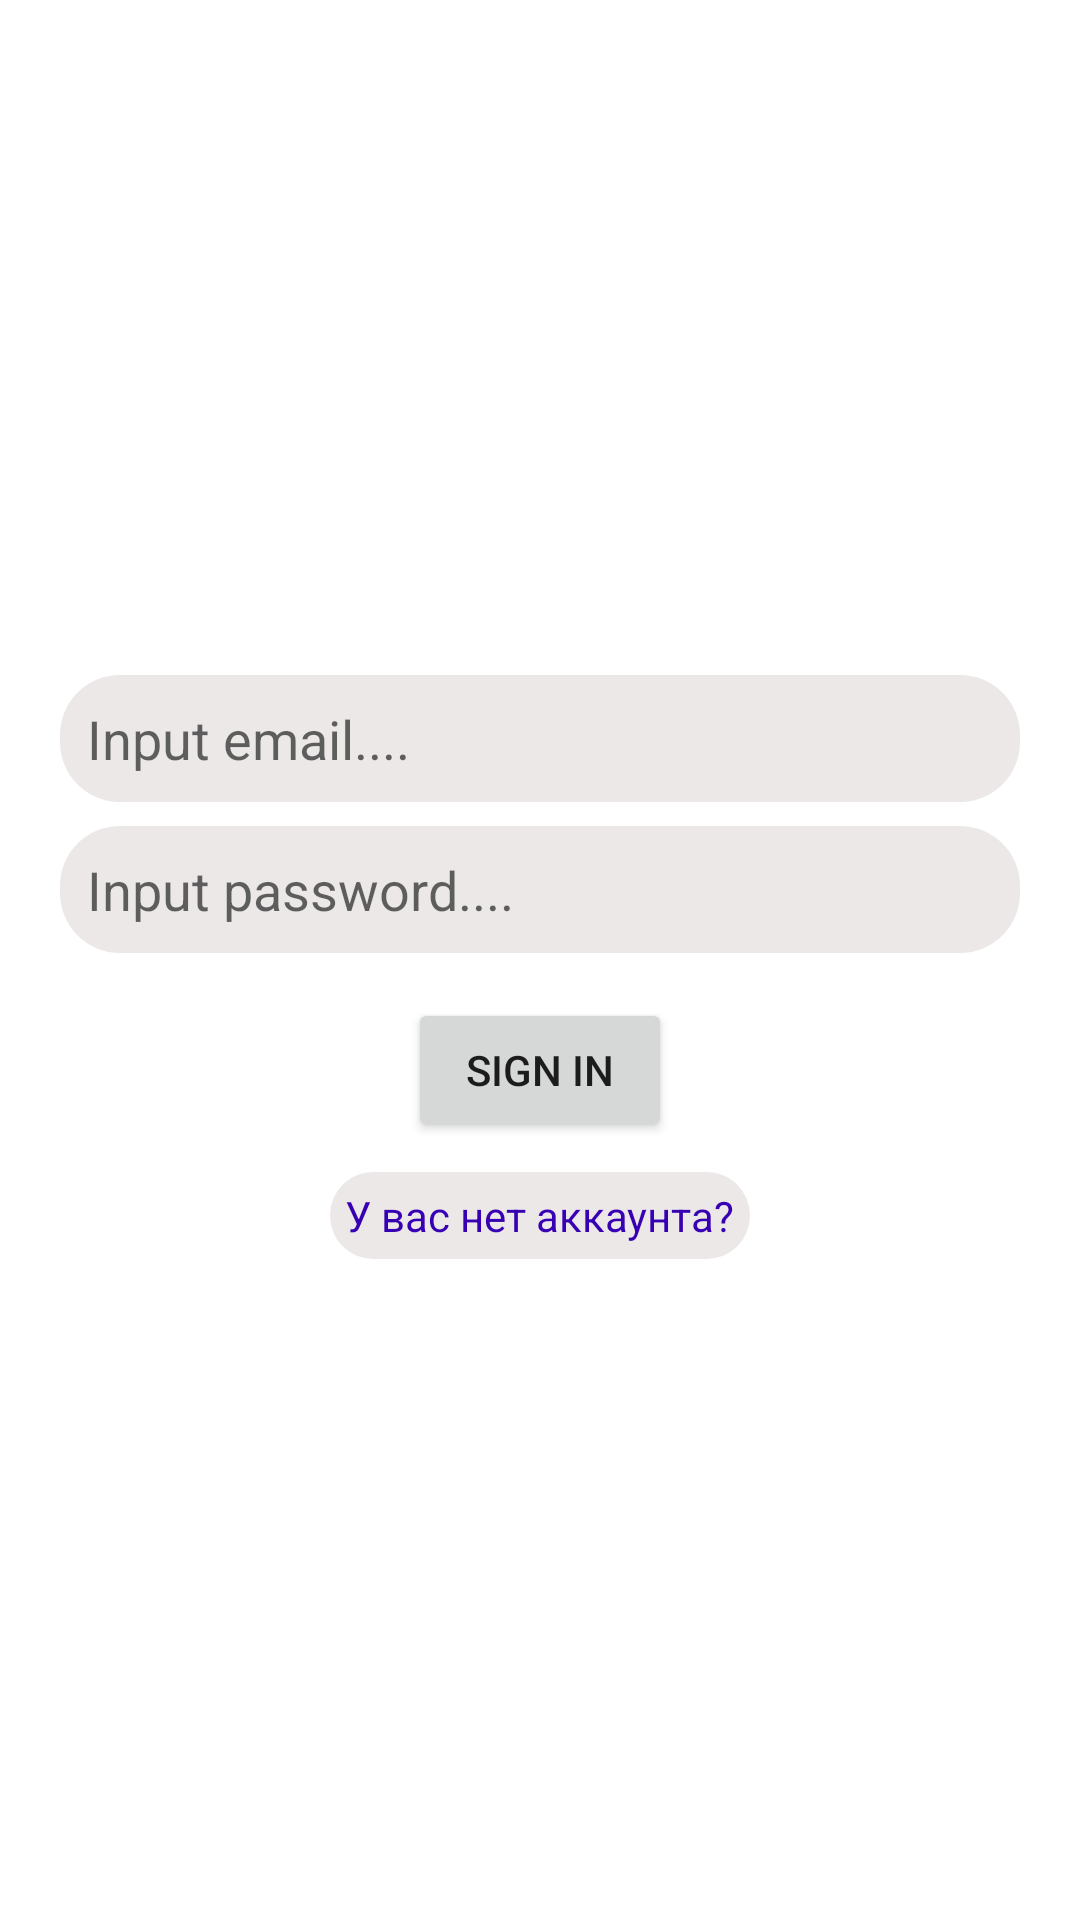

Layout XML and referenced resources for this Android screen:
<!-- AndroidManifest.xml: application theme Theme.AirPollutionApp -->
<!-- res/layout/fragment_sign_in.xml -->
<?xml version="1.0" encoding="utf-8"?>
<FrameLayout xmlns:android="http://schemas.android.com/apk/res/android"
    xmlns:tools="http://schemas.android.com/tools"
    android:layout_width="match_parent"
    android:layout_height="match_parent"
    tools:context=".screens.signin.SignInFragment">


    <RelativeLayout
        android:layout_width="match_parent"
        android:layout_height="match_parent">

        <LinearLayout
            android:layout_centerInParent="true"
            android:orientation="vertical"
            android:layout_width="match_parent"
            android:layout_height="wrap_content">

            <RelativeLayout
                android:layout_gravity="center_horizontal"
                android:background="@drawable/back_sign"
                android:layout_width="wrap_content"
                android:layout_height="wrap_content"/>

            <EditText
                android:id="@+id/edEmail"
                android:background="@drawable/back_edit"
                android:padding="9dp"
                android:layout_marginTop="5dp"
                android:inputType="textEmailAddress"
                android:hint="Input email...."
                android:layout_marginStart="20dp"
                android:layout_marginEnd="20dp"
                android:layout_width="match_parent"
                android:layout_height="wrap_content"/>

            <EditText
                android:id="@+id/edPassword"
                android:background="@drawable/back_edit"
                android:padding="9dp"
                android:layout_marginTop="8dp"
                android:inputType="textPassword"
                android:hint="Input password...."
                android:layout_marginStart="20dp"
                android:layout_marginEnd="20dp"
                android:layout_width="match_parent"
                android:layout_height="wrap_content"/>

            <Button
                android:id="@+id/btnSignIn"
                android:layout_marginTop="15dp"
                android:layout_gravity="center_horizontal"
                android:text="Sign In"
                android:layout_width="wrap_content"
                android:layout_height="wrap_content"/>

            <TextView
                android:layout_marginTop="10dp"
                android:textColor="@color/purple_700"
                android:layout_gravity="center_horizontal"
                android:id="@+id/tvToggle"
                android:padding="5dp"
                android:clickable="true"
                android:background="@drawable/back_edit"
                android:text="У вас нет аккаунта?"
                android:layout_width="wrap_content"
                android:layout_height="wrap_content"/>

        </LinearLayout>

    </RelativeLayout>


</FrameLayout>
<!-- resources referenced by this layout -->
<resources>
  <!-- drawable back_edit (drawable) -->
  <?xml version="1.0" encoding="utf-8"?>
  <shape android:shape="rectangle" xmlns:android="http://schemas.android.com/apk/res/android">
  
      <solid android:color="#ECE8E8"/>
      <corners android:radius="20dp"/>
  
  </shape>
  <!-- drawable back_sign (drawable) -->
  <?xml version="1.0" encoding="utf-8"?>
  <layer-list xmlns:android="http://schemas.android.com/apk/res/android">
  
      <item android:drawable="@drawable/back_p_sign"/>
      <item android:drawable="@drawable/ic_baseline_person_pin_24"/>
  
  </layer-list>
  <style name="Theme.AirPollutionApp" parent="Theme.MaterialComponents.DayNight.NoActionBar">
          
          <item name="colorPrimary">@color/purple_500</item>
          <item name="colorPrimaryVariant">@color/purple_700</item>
          <item name="colorOnPrimary">@color/white</item>
          
          <item name="colorSecondary">@color/teal_200</item>
          <item name="colorSecondaryVariant">@color/teal_700</item>
          <item name="colorOnSecondary">@color/black</item>
          
          <item name="android:statusBarColor" tools:targetApi="l">?attr/colorPrimaryVariant</item>
          
      </style>
  <!-- drawable back_p_sign (drawable) -->
  <?xml version="1.0" encoding="utf-8"?>
  <shape android:shape="oval" xmlns:android="http://schemas.android.com/apk/res/android">
  
      <size android:height="130dp" android:width="130dp"/>
      <solid android:color="#EDE5E5"/>
  
  </shape>
  <!-- not gathered from this repository: default colours our renderer supplied (Android Studio template values) -->
  <color name="purple_500">#FF6200EE</color>
  <color name="purple_700">#FF3700B3</color>
  <color name="teal_200">#FF03DAC5</color>
  <color name="teal_700">#FF018786</color>
  <color name="black">#FF000000</color>
  <color name="white">#FFFFFFFF</color>
</resources>
